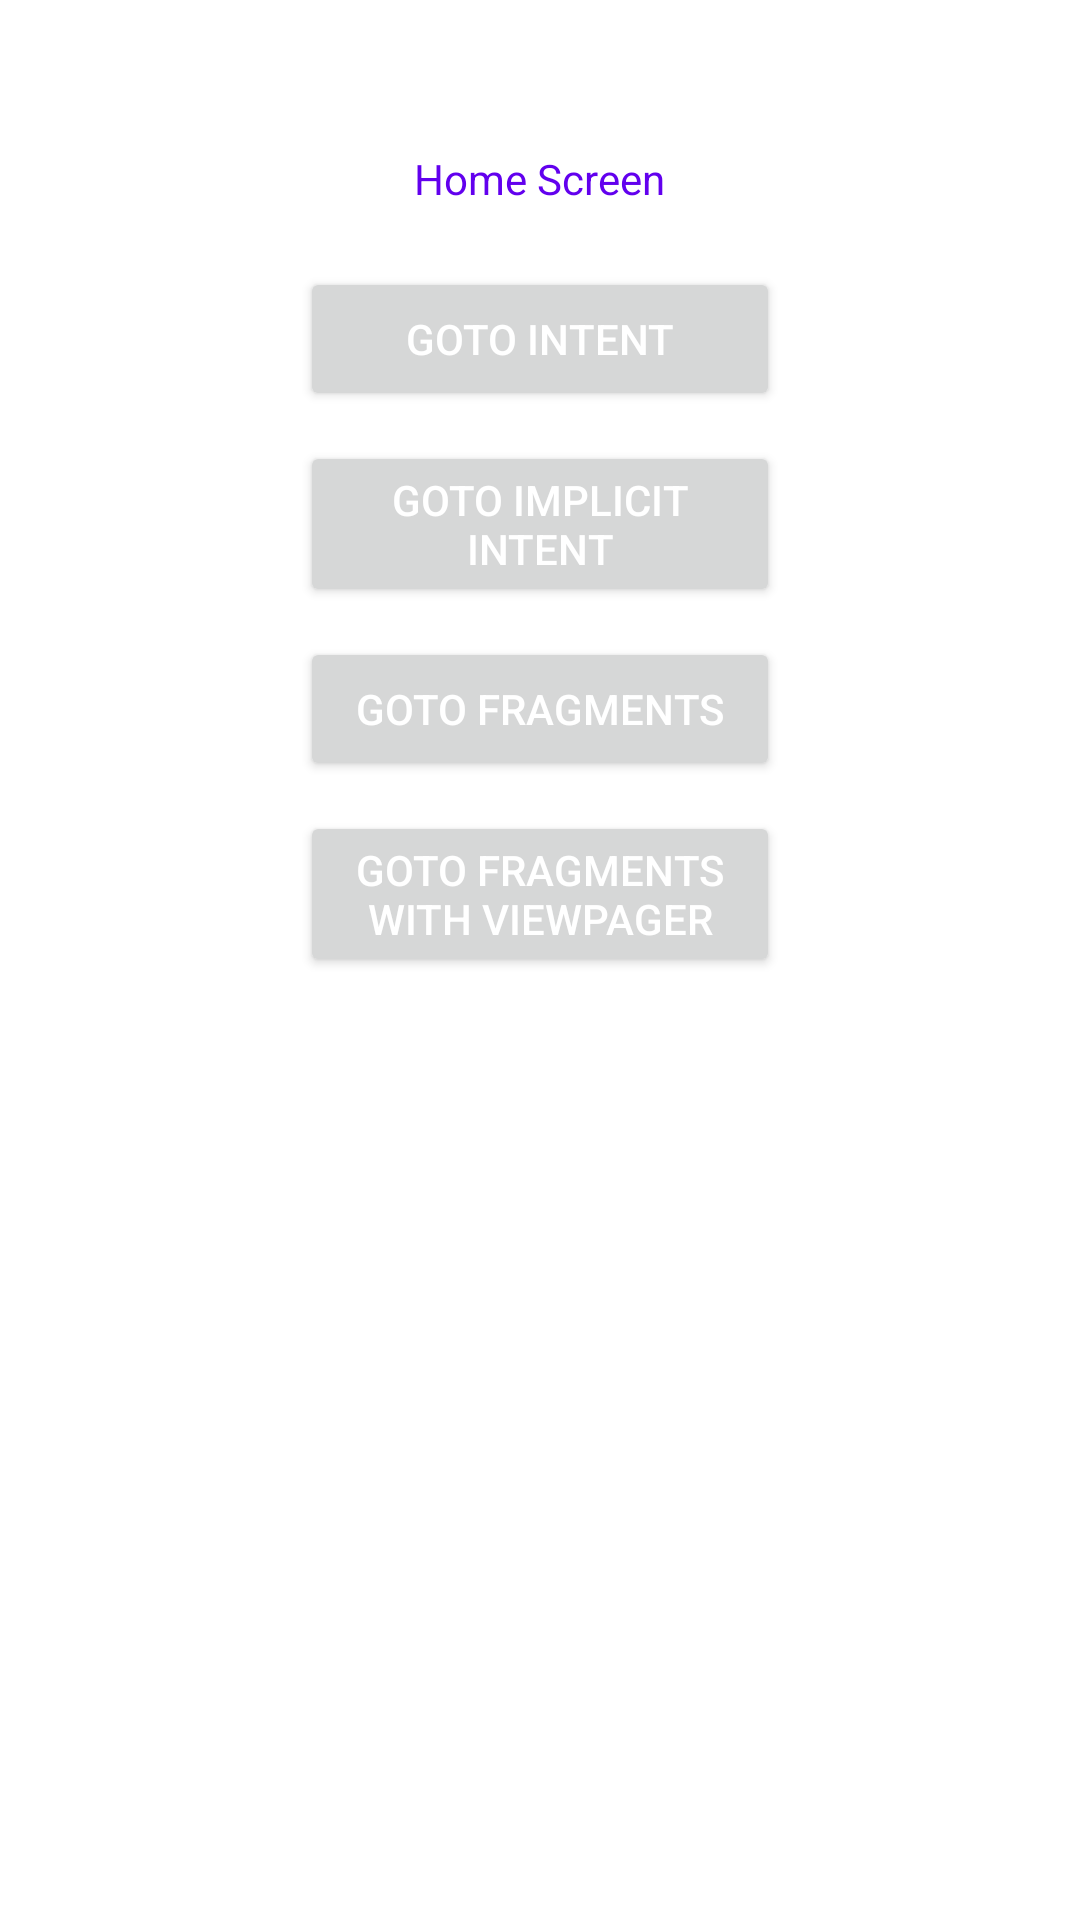

Reconstruct the res/layout file that produces this screen, plus the resources it refers to.
<!-- AndroidManifest.xml: application theme Theme.Uber -->
<!-- res/layout/activity_main.xml -->
<?xml version="1.0" encoding="utf-8"?>
<RelativeLayout xmlns:android="http://schemas.android.com/apk/res/android"
    xmlns:app="http://schemas.android.com/apk/res-auto"
    xmlns:tools="http://schemas.android.com/tools"
    android:layout_width="match_parent"
    android:layout_height="match_parent"
    tools:context=".MainActivity">

    <TextView
        android:id="@+id/tvMainAct"
        android:layout_width="wrap_content"
        android:layout_height="wrap_content"
        android:layout_alignParentTop="true"
        android:layout_centerHorizontal="true"
        android:layout_marginTop="50dp"
        android:layout_marginBottom="20dp"
        android:text="Home Screen"
        android:textColor="@color/purple_500" />

    <Button
        android:id="@+id/btnGotoIntent"
        android:layout_width="match_parent"
        android:layout_height="wrap_content"
        android:layout_below="@+id/tvMainAct"
        android:layout_marginLeft="@dimen/btn_margin"
        android:layout_marginRight="@dimen/btn_margin"
        android:layout_marginBottom="10dp"
        android:text="GOTO Intent"
        android:textColor="@color/white" />

    <Button
        android:id="@+id/btnGotoImplicitIntent"
        android:layout_width="match_parent"
        android:layout_height="wrap_content"
        android:layout_below="@+id/btnGotoIntent"
        android:layout_marginLeft="@dimen/btn_margin"
        android:layout_marginRight="@dimen/btn_margin"
        android:layout_marginBottom="10dp"
        android:text="GOTO Implicit Intent"
        android:textColor="@color/white" />

    <Button
        android:id="@+id/btnGotoFragemnts"
        android:layout_width="match_parent"
        android:layout_height="wrap_content"
        android:layout_below="@+id/btnGotoImplicitIntent"
        android:layout_marginLeft="@dimen/btn_margin"
        android:layout_marginRight="@dimen/btn_margin"
        android:layout_marginBottom="10dp"
        android:text="GOTO FRAGMENTS"
        android:textColor="@color/white" />

    <Button
        android:id="@+id/btnGotoDynamicFragemnts"
        android:layout_width="match_parent"
        android:layout_height="wrap_content"
        android:layout_below="@+id/btnGotoFragemnts"
        android:layout_marginLeft="@dimen/btn_margin"
        android:layout_marginRight="@dimen/btn_margin"
        android:layout_marginBottom="@dimen/btn_margin"
        android:text="GOTO FRAGMENTS WITH VIEWPAGER"
        android:textColor="@color/white" />

</RelativeLayout>
<!-- resources referenced by this layout -->
<resources>
  <dimen name="btn_margin">100dp</dimen>
  <style name="Theme.Uber" parent="Theme.MaterialComponents.DayNight.DarkActionBar">
          
          <item name="colorPrimary">@color/purple_500</item>
          <item name="colorPrimaryVariant">@color/purple_700</item>
          <item name="colorOnPrimary">@color/white</item>
          
          <item name="colorSecondary">@color/teal_200</item>
          <item name="colorSecondaryVariant">@color/teal_700</item>
          <item name="colorOnSecondary">@color/black</item>
          
          <item name="android:statusBarColor" tools:targetApi="l">?attr/colorPrimaryVariant</item>
          
      </style>
  <!-- not gathered from this repository: default colours our renderer supplied (Android Studio template values) -->
  <color name="purple_500">#FF6200EE</color>
  <color name="purple_700">#FF3700B3</color>
  <color name="teal_200">#FF03DAC5</color>
  <color name="teal_700">#FF018786</color>
  <color name="black">#FF000000</color>
  <color name="white">#FFFFFFFF</color>
</resources>
